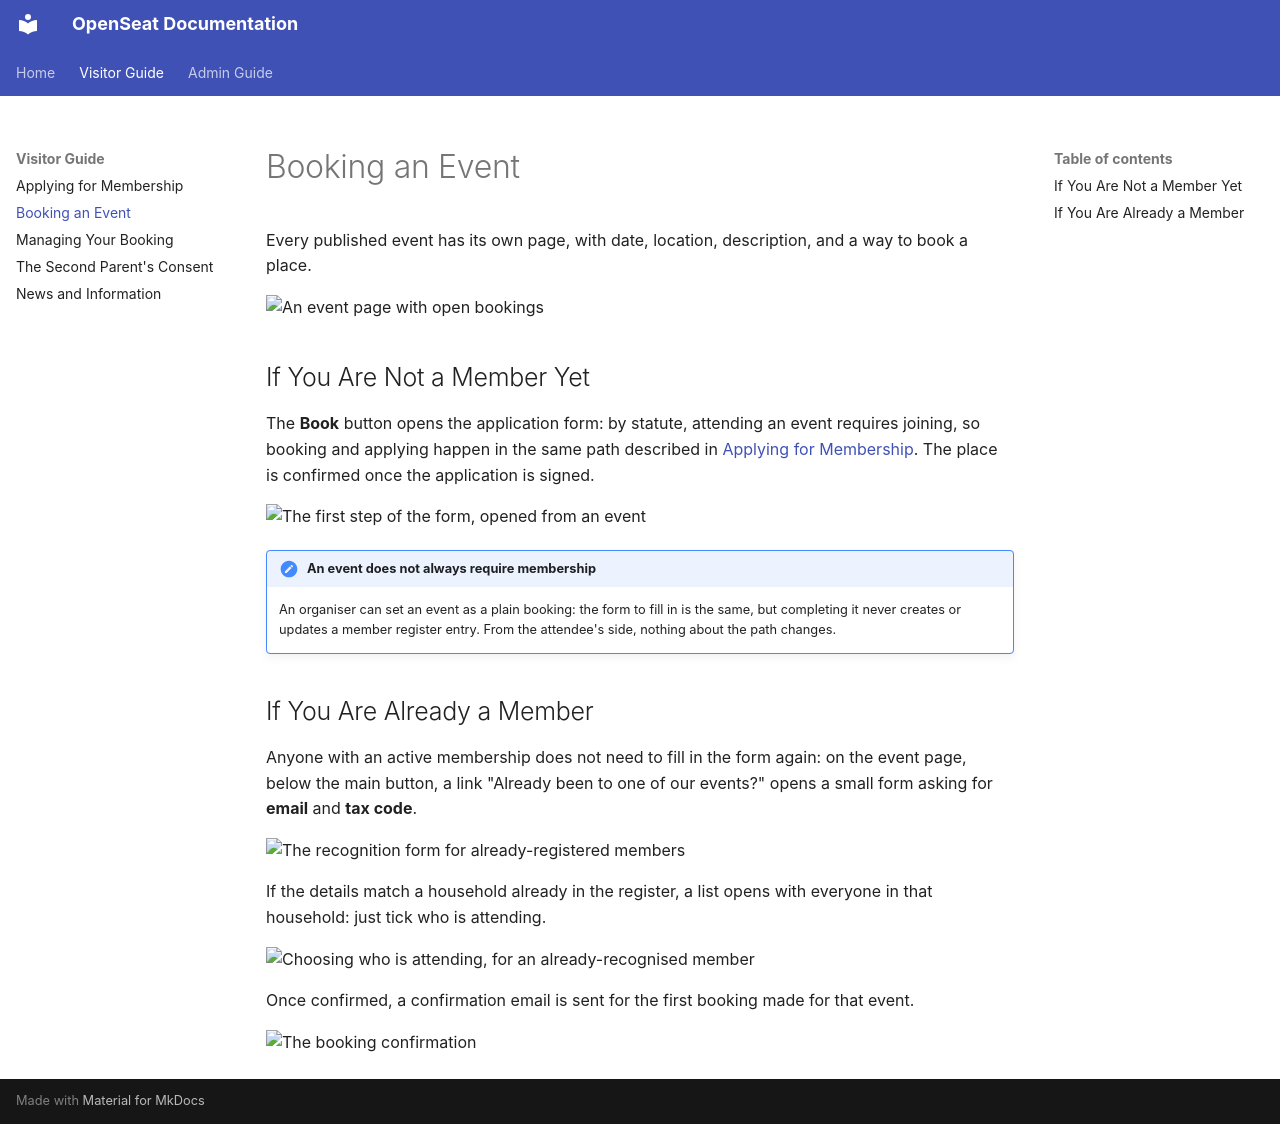

repository: applewebbo/openseat · page: visitor-guide/booking/index.html · generator: mkdocs

# Booking an Event

Every published event has its own page, with date, location, description,
and a way to book a place.

![An event page with open bookings](../assets/screenshots/event-landing.png)

## If You Are Not a Member Yet

The **Book** button opens the application form: by statute, attending an
event requires joining, so booking and applying happen in the same path
described in [Applying for Membership](join.md). The place is confirmed once
the application is signed.

![The first step of the form, opened from an event](../assets/screenshots/event-join-wizard.png)

!!! note "An event does not always require membership"
    An organiser can set an event as a plain booking: the form to fill in is
    the same, but completing it never creates or updates a member register
    entry. From the attendee's side, nothing about the path changes.

## If You Are Already a Member

Anyone with an active membership does not need to fill in the form again:
on the event page, below the main button, a link "Already been to one of
our events?" opens a small form asking for **email** and **tax code**.

![The recognition form for already-registered members](../assets/screenshots/event-identify.png)

If the details match a household already in the register, a list opens with
everyone in that household: just tick who is attending.

![Choosing who is attending, for an already-recognised member](../assets/screenshots/event-book.png)

Once confirmed, a confirmation email is sent for the first booking made for
that event.

![The booking confirmation](../assets/screenshots/event-booked.png)
